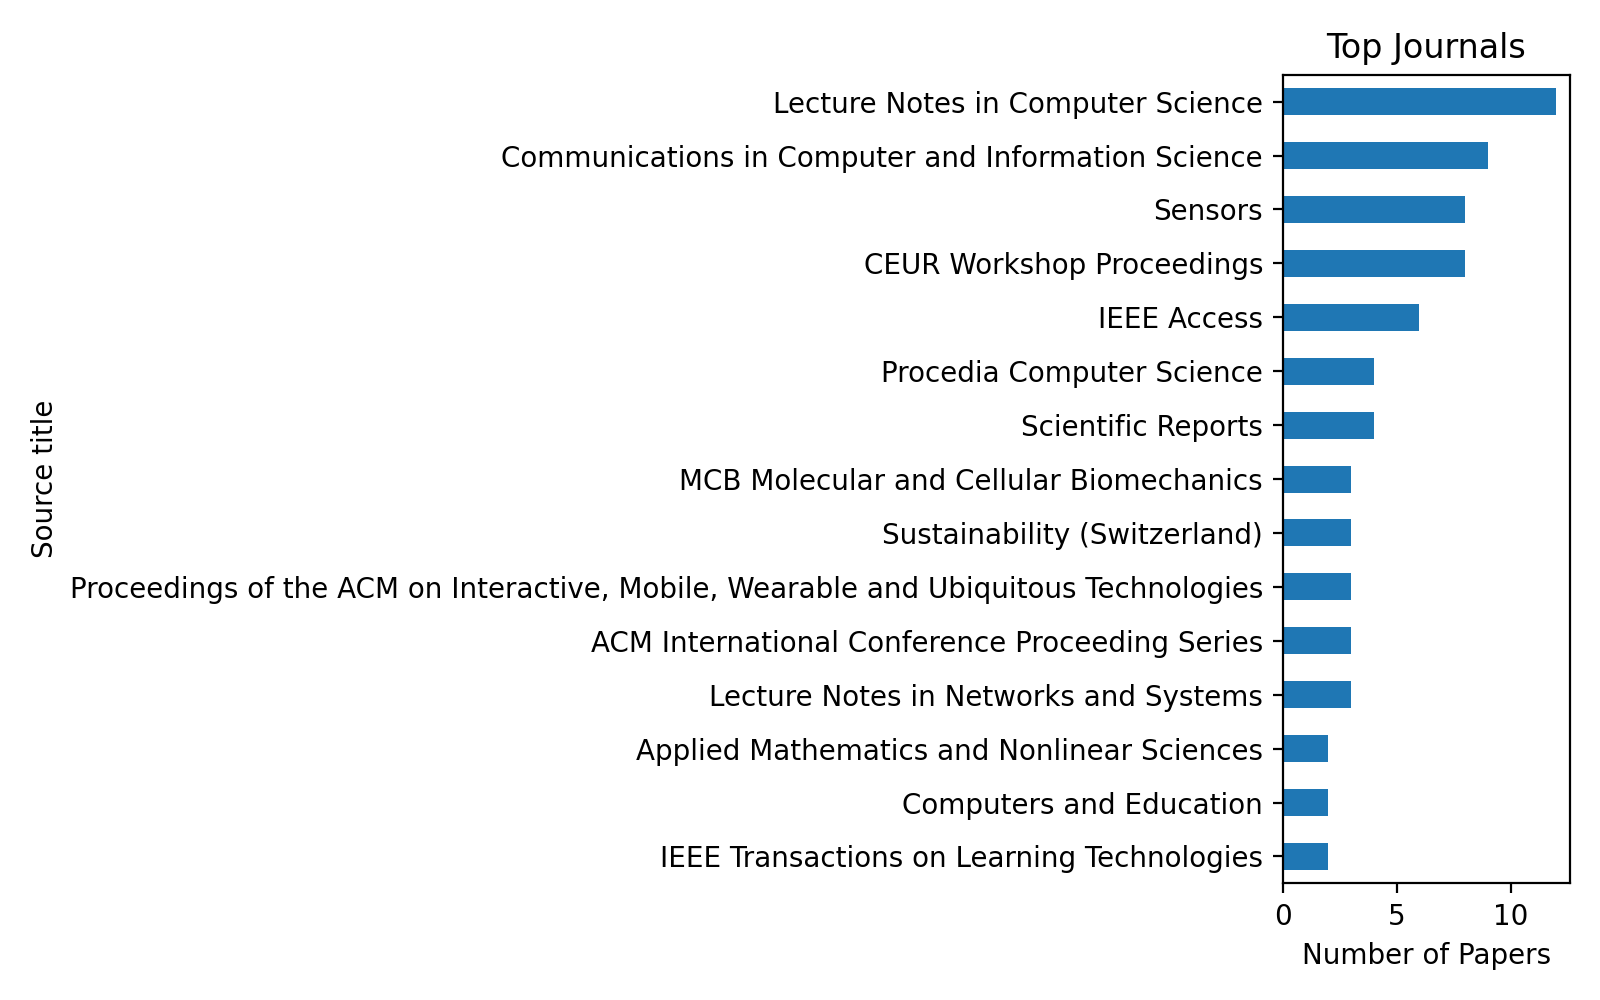

The table this chart was drawn from, first rows:
Source title, Count
Lecture Notes in Computer Science, 12
Communications in Computer and Informati…, 9
CEUR Workshop Proceedings, 8
Sensors, 8
IEEE Access, 6
Scientific Reports, 4
Procedia Computer Science, 4
Lecture Notes in Networks and Systems, 3
ACM International Conference Proceeding …, 3
Proceedings of the ACM on Interactive, M…, 3
Sustainability (Switzerland), 3
MCB Molecular and Cellular Biomechanics, 3
Computers and Education, 2
Applied Mathematics and Nonlinear Scienc…, 2
IEEE Transactions on Learning Technologi…, 2
